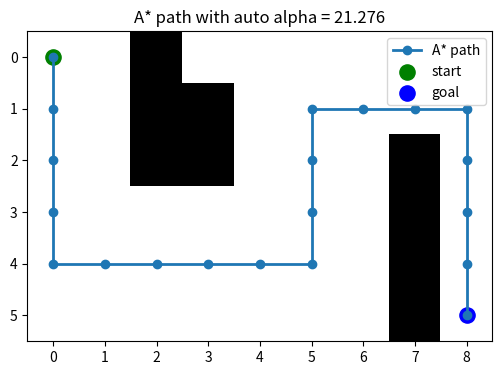

Reproduce this figure in Python.
import numpy as np
import matplotlib.pyplot as plt
from heapq import heappush, heappop

# -------------------------
# Exemple de carte
# -------------------------
grid = np.array([
    [0, 0, 1, 0, 0, 0, 0, 0, 0],
    [0, 0, 1, 1, 0, 0, 0, 0, 0],
    [0, 0, 1, 1, 0, 0, 0, 1, 0],
    [0, 0, 0, 0, 0, 0, 0, 1, 0],
    [0, 0, 0, 0, 0, 0, 0, 1, 0],
    [0, 0, 0, 0, 0, 0, 0, 1, 0],
])

start = (0, 0)
goal = (5, 8)

# -------------------------
# Brushfire: distance to nearest obstacle 
# -------------------------
def brushfire(grid):
    H, W = grid.shape
    dist = np.full((H, W), np.inf)
    pq = []
    for x in range(H):
        for y in range(W):
            if grid[x, y] == 1:
                dist[x, y] = 0
                heappush(pq, (0, x, y))
    while pq:
        d, x, y = heappop(pq)
        for dx, dy in [(1,0),(-1,0),(0,1),(0,-1)]:
            nx, ny = x+dx, y+dy
            if 0 <= nx < H and 0 <= ny < W:
                nd = d + 1
                if nd < dist[nx, ny]:
                    dist[nx, ny] = nd
                    heappush(pq, (nd, nx, ny))
    return dist

# -------------------------
# BFS distance to goal (Wavefront-like)(base 4)
# -------------------------
def bfs_distance(grid, goal):
    H, W = grid.shape
    dist = np.full((H, W), np.inf)
    q = [goal]
    if grid[goal] != 0:
        # goal is not free => no path
        return dist
    dist[goal] = 0
    while q:
        x, y = q.pop(0)
        for dx, dy in [(1,0),(-1,0),(0,1),(0,-1)]:
            nx, ny = x+dx, y+dy
            if 0 <= nx < H and 0 <= ny < W:
                if grid[nx, ny] == 0 and dist[nx, ny] == np.inf:
                    dist[nx, ny] = dist[x, y] + 1
                    q.append((nx, ny))
    return dist

# -------------------------
# A* search that uses cost = 1 + alpha * obstacle_cost
# -------------------------
def a_star(grid, start, goal, obstacle_cost, alpha):
    H, W = grid.shape
    def heuristic(a, b):
        return abs(a[0]-b[0]) + abs(a[1]-b[1])  # Manhattan

    open_pq = []
    heappush(open_pq, (heuristic(start, goal), 0.0, start))  # (f, g, node)
    came_from = {start: None}
    g_score = {start: 0.0}
    visited = set()

    while open_pq:
        f, g, current = heappop(open_pq)
        if current == goal:
            # reconstruct path
            path = []
            node = current
            while node is not None:
                path.append(node)
                node = came_from[node]
            return list(reversed(path))

        if current in visited:
            continue
        visited.add(current)

        x, y = current
        for dx, dy in [(1,0),(-1,0),(0,1),(0,-1)]:
            nx, ny = x+dx, y+dy
            if not (0 <= nx < H and 0 <= ny < W):
                continue
            if grid[nx, ny] == 1:
                continue  # obstacle
            tentative_g = g + (1.0 + alpha * obstacle_cost[nx, ny])
            neighbor = (nx, ny)
            if neighbor in g_score and tentative_g >= g_score[neighbor]:
                continue
            came_from[neighbor] = current
            g_score[neighbor] = tentative_g
            f_score = tentative_g + heuristic(neighbor, goal)
            heappush(open_pq, (f_score, tentative_g, neighbor))

    return None  # no path found

# -------------------------
# compute maps
# -------------------------
obstacle_dist = brushfire(grid)
# protect goal: make it maximally safe so PT doesn't avoid it artificially
if np.isfinite(obstacle_dist).any():
    obstacle_dist[goal] = np.max(obstacle_dist[np.isfinite(obstacle_dist)])

# obstacle cost (inverse distance with epsilon)
eps = 1e-3
obstacle_cost = 1.0 / (obstacle_dist + eps)
# set obstacle cost of actual obstacle cells to a very large value (can't traverse)
H, W = grid.shape
for i in range(H):
    for j in range(W):
        if grid[i, j] == 1:
            obstacle_cost[i, j] = 1e6

length_map = bfs_distance(grid, goal)

# -------------------------
# compute normalized alpha automatically
# -------------------------
def compute_alpha_auto(length_map, obstacle_cost, desired_ratio=1.0, alpha_clip=(1e-3, 100.0)):
    # consider only finite/free cells
    mask = np.isfinite(length_map) & np.isfinite(obstacle_cost) & (obstacle_cost < 1e5)
    if not np.any(mask):
        return 1.0
    lm = length_map[mask]
    oc = obstacle_cost[mask]
    # ranges
    lm_range = np.nanmax(lm) - np.nanmin(lm)
    oc_range = np.nanmax(oc) - np.nanmin(oc)
    # avoid zero division
    if oc_range <= 0:
        base = 1.0
    else:
        base = (lm_range / (oc_range + 1e-9)) * desired_ratio
    # clip to avoid extremes
    base = float(np.clip(base, alpha_clip[0], alpha_clip[1]))
    return base

alpha = compute_alpha_auto(length_map, obstacle_cost, desired_ratio=1.0)
print(f"Auto alpha = {alpha:.3f}")

# -------------------------
# run A* with auto alpha
# -------------------------
path = a_star(grid, start, goal, obstacle_cost, alpha)

# fallback: if no path found, try smaller alpha
if path is None:
    print("No path found with auto alpha; trying smaller alpha values...")
    for a_try in [alpha*0.5, alpha*0.2, 0.1, 0.01]:
        path = a_star(grid, start, goal, obstacle_cost, a_try)
        print(f" try alpha={a_try:.4f} -> path {'found' if path else 'not found'}")
        if path:
            alpha = a_try
            break

if path is None:
    print("Aucune trajectoire trouvée.")
else:
    print(f"Path length: {len(path)}, alpha used: {alpha:.4f}")

    # -------------------------
    # plot results
    # -------------------------
    plt.figure(figsize=(6,6))
    plt.imshow(grid, cmap="gray_r")
    px = [p[1] for p in path]
    py = [p[0] for p in path]
    plt.plot(px, py, '-o', linewidth=2, markersize=6, label="A* path")
    plt.scatter([start[1]], [start[0]], c="green", s=120, label="start")
    plt.scatter([goal[1]], [goal[0]], c="blue", s=120, label="goal")
    plt.title(f"A* path with auto alpha = {alpha:.3f}")
    plt.legend()
    plt.show()
